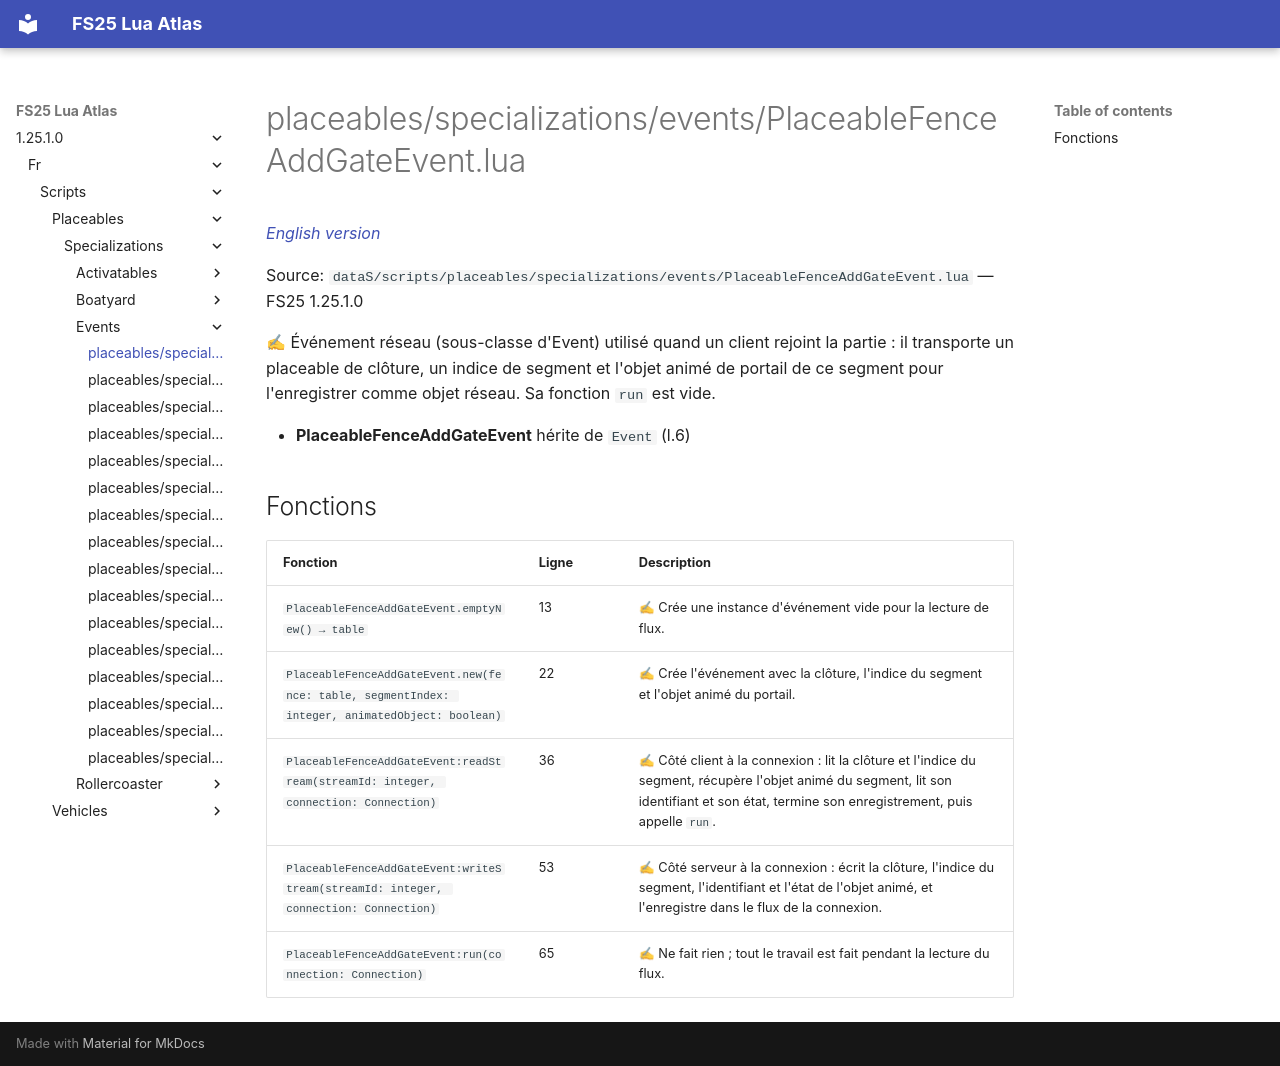

repository: Tim0219800/fs25-lua-atlas · page: 1.25.1.0/fr/scripts/placeables/specializations/events/PlaceableFenceAddGateEvent.html · generator: mkdocs

# placeables/specializations/events/PlaceableFenceAddGateEvent.lua

*[English version](../../../../../scripts/placeables/specializations/events/PlaceableFenceAddGateEvent.md)*

Source: `dataS/scripts/placeables/specializations/events/PlaceableFenceAddGateEvent.lua` — FS25 1.25.1.0

✍ Événement réseau (sous-classe d'Event) utilisé quand un client rejoint la partie : il transporte un placeable de clôture, un indice de segment et l'objet animé de portail de ce segment pour l'enregistrer comme objet réseau. Sa fonction `run` est vide.

- **PlaceableFenceAddGateEvent** hérite de `Event` (l.6)

## Fonctions

| Fonction | Ligne | Description |
|---|---|---|
| `PlaceableFenceAddGateEvent.emptyNew() → table` | 13 | ✍ Crée une instance d'événement vide pour la lecture de flux. |
| `PlaceableFenceAddGateEvent.new(fence: table, segmentIndex: integer, animatedObject: boolean)` | 22 | ✍ Crée l'événement avec la clôture, l'indice du segment et l'objet animé du portail. |
| `PlaceableFenceAddGateEvent:readStream(streamId: integer, connection: Connection)` | 36 | ✍ Côté client à la connexion : lit la clôture et l'indice du segment, récupère l'objet animé du segment, lit son identifiant et son état, termine son enregistrement, puis appelle `run`. |
| `PlaceableFenceAddGateEvent:writeStream(streamId: integer, connection: Connection)` | 53 | ✍ Côté serveur à la connexion : écrit la clôture, l'indice du segment, l'identifiant et l'état de l'objet animé, et l'enregistre dans le flux de la connexion. |
| `PlaceableFenceAddGateEvent:run(connection: Connection)` | 65 | ✍ Ne fait rien ; tout le travail est fait pendant la lecture du flux. |
